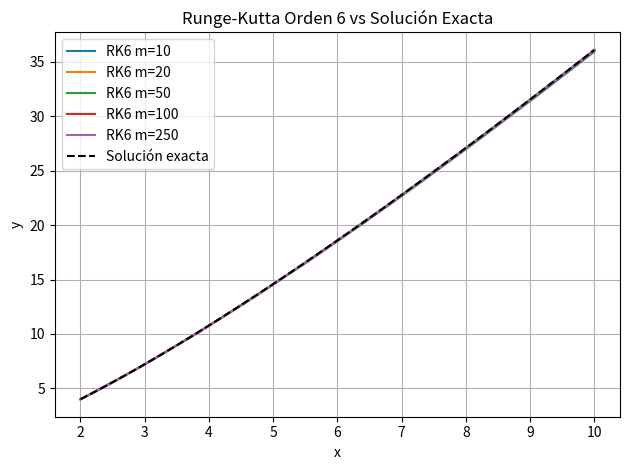

Generate this figure with matplotlib:
import numpy as np
import matplotlib.pyplot as plt
"""
Estudiantes:
[redacted]
[redacted]
"""

def f(x, y):
    return (x + y) / x

def runge_kutta_6(a, b, y0, m):
    h = (b - a) / (m - 1)
    x_points = np.linspace(a, b, m)
    y_points = np.zeros(m)
    y_points[0] = y0

    for n in range(1, m):
        x_old = x_points[n - 1]
        y_old = y_points[n - 1]

        k1 = h * f(x_old, y_old)
        k2 = h * f(x_old + h/3, y_old + k1/3)
        k3 = h * f(x_old + 2*h/5, y_old + (4*k1 + 6*k2)/25)
        k4 = h * f(x_old + h, y_old + (k1 - 12*k2 + 15*k3)/4)
        k5 = h * f(x_old + 2*h/3, y_old + (6*k1 + 90*k2 - 50*k3 + 8*k4)/81)
        k6 = h * f(x_old + 4*h/5, y_old + (6*k1 + 36*k2 + 10*k3 + 8*k4)/75)

        y_points[n] = y_old + (23*k1 + 125*k2 - 81*k5 + 125*k6)/192

    return x_points, y_points

def exact_solution(x):
    return x * np.log(x / 2) + 2 * x

if __name__ == "__main__":
    m_values = [10, 20, 50, 100, 250]
    solutions = [runge_kutta_6(2, 10, 4, m) for m in m_values]
    x_exact = np.linspace(2, 10, 1000)
    y_exact = exact_solution(x_exact)

    for (x, y), m in zip(solutions, m_values):
        plt.plot(x, y, label=f'RK6 m={m}')

    plt.plot(x_exact, y_exact, 'k--', label='Solución exacta')
    plt.title("Runge-Kutta Orden 6 vs Solución Exacta")
    plt.xlabel("x")
    plt.ylabel("y")
    plt.legend()
    plt.grid(True)
    plt.tight_layout()
    plt.show()
